Labelled photos from "COVID-19_Radiography_Dataset_split", an image-classification folder in cyrilmarat/Liora_Covid. The possible labels are: COVID-19, lung opacity, normal, viral pneumonia.

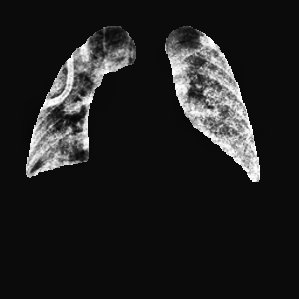
Label: COVID-19

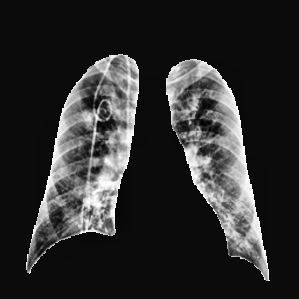
Label: lung opacity

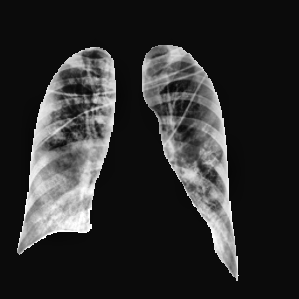
Label: lung opacity

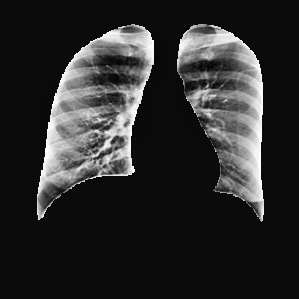
Label: normal

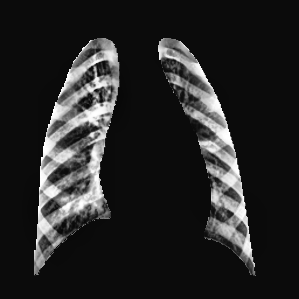
Label: viral pneumonia

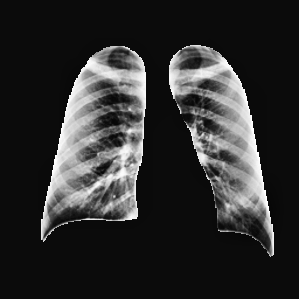
Label: normal
